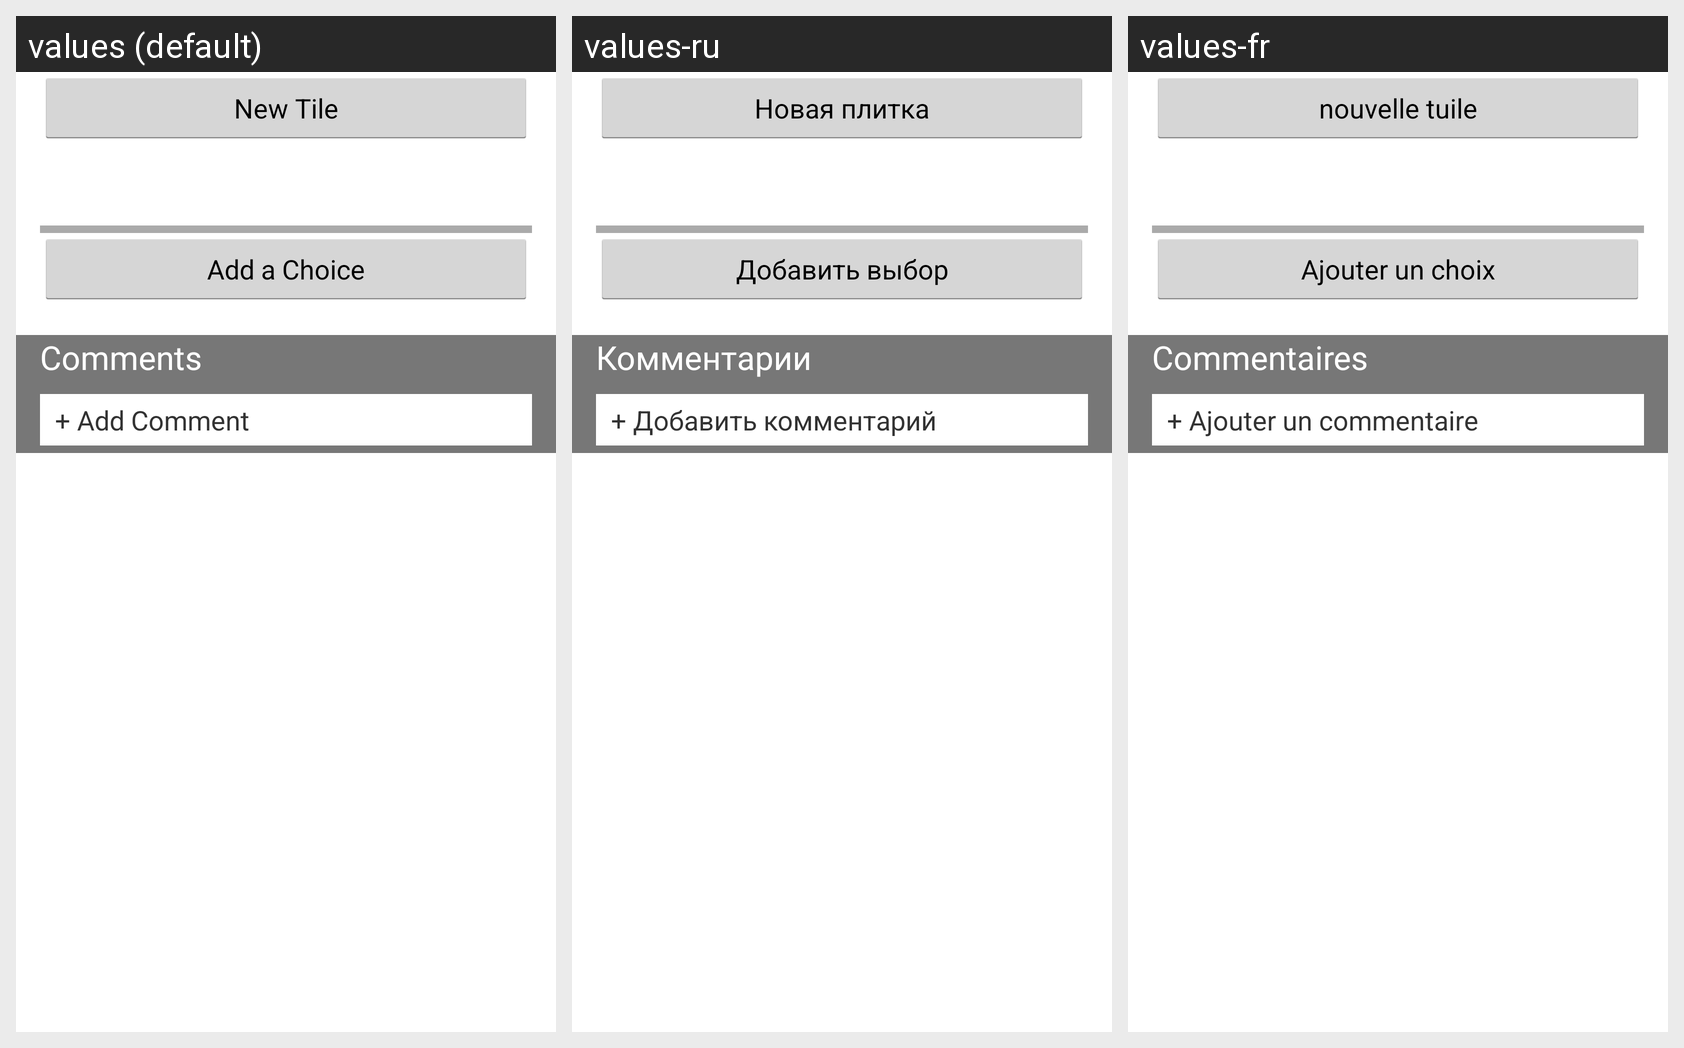

Here is an Android app screen in its default locale and in the app's own translations. Write out the translated-string differences for the strings that appear on this screen.
Android screen res/layout/view_page_activity.xml rendered under 3 locales, left to right: values (default), values-ru, values-fr. Device: Nexus 5 (rendered at 1080×1920; each locale shown at half size, 540×960, under a caption strip naming it); theme AppTheme.
Strings drawn on this screen, with the default value and each locale's value (text and hints the layout hard-codes, and strings that could not be matched under every locale, appear in the picture but are not listed):

add_tile_button
  values: New Tile
  values-ru: Новая плитка
  values-fr: nouvelle tuile

add_decision_button
  values: Add a Choice
  values-ru: Добавить выбор
  values-fr: Ajouter un choix

comment_title
  values: Comments
  values-ru: Комментарии
  values-fr: Commentaires

add_comment_button
  values: + Add Comment
  values-ru: + Добавить комментарий
  values-fr: + Ajouter un commentaire
